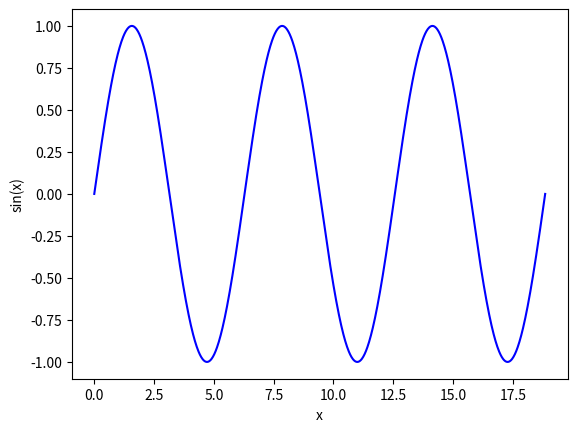

Here is the Python script that generated this plot: (Note: this script raises an exception after producing the figure.)
import numpy as np
import matplotlib.pyplot as plt
import matplotlib.animation as manimation
n = 1000
x = np.linspace(0, 6*np.pi, n)
y = np.sin(x)

# Define the meta data for the movie
# FFMpegWriter = manimation.writers['ffmpeg']
# metadata = dict(title='Movie Test', artist='Matplotlib',
#                 comment='a red circle following a blue sine wave')
# writer = FFMpegWriter(fps=15, metadata=metadata)

# Initialize the movie
fig = plt.figure()

# plot the sine wave line
sine_line, = plt.plot(x, y, 'b')
red_circle, = plt.plot([], [], 'ro', markersize = 10)
plt.xlabel('x')
plt.ylabel('sin(x)')

for i in range(n):
    x0 = x[i]
    y0 = y[i]
    red_circle.set_data(x0, y0)
    plt.pause(0.01)

plt.show()
